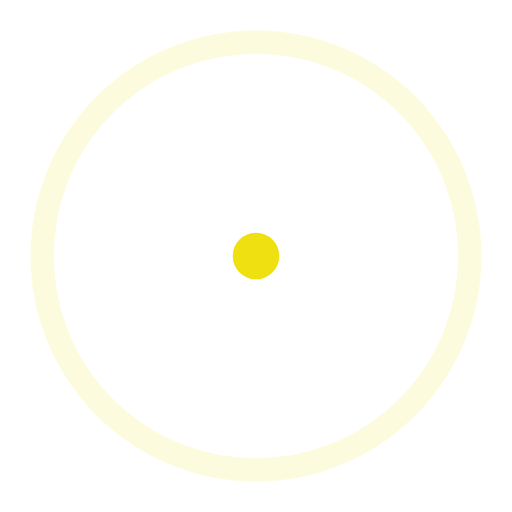
t = 0.00 s
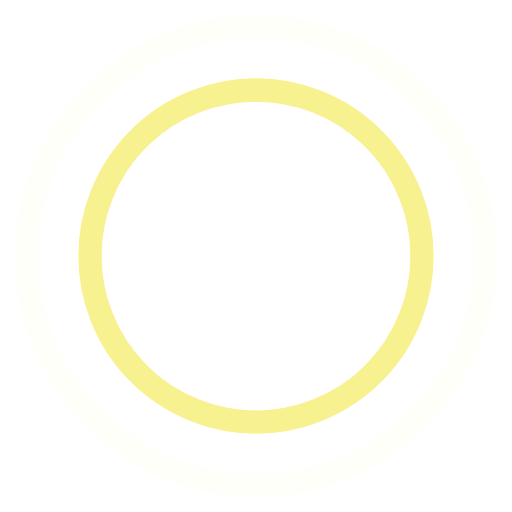
t = 0.45 s
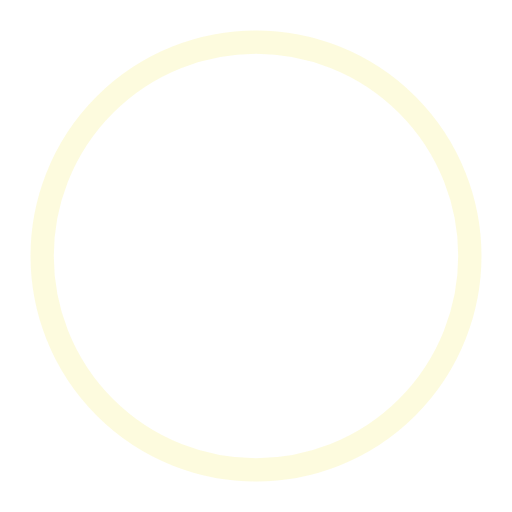
t = 0.90 s
t = 1.35 s: frame unchanged from t = 0.45 s, image omitted

The animated SVG that drew these frames (rendered in a browser with its animation timeline set to each time). Animation: 4 SMIL elements (animate=4); one cycle of 1.80 s, repeats indefinitely.

<!-- By Sam Herbert (@sherb), for everyone. More @ http://goo.gl/7AJzbL -->
<svg width="44" height="44" viewBox="0 0 44 44" xmlns="http://www.w3.org/2000/svg" stroke="#efe011">
    <g fill="none" fill-rule="evenodd" stroke-width="2">
        <circle cx="22" cy="22" r="1">
            <animate attributeName="r"
                begin="0s" dur="1.8s"
                values="1; 20"
                calcMode="spline"
                keyTimes="0; 1"
                keySplines="0.165, 0.84, 0.44, 1"
                repeatCount="indefinite" />
            <animate attributeName="stroke-opacity"
                begin="0s" dur="1.8s"
                values="1; 0"
                calcMode="spline"
                keyTimes="0; 1"
                keySplines="0.3, 0.61, 0.355, 1"
                repeatCount="indefinite" />
        </circle>
        <circle cx="22" cy="22" r="1">
            <animate attributeName="r"
                begin="-0.9s" dur="1.8s"
                values="1; 20"
                calcMode="spline"
                keyTimes="0; 1"
                keySplines="0.165, 0.84, 0.44, 1"
                repeatCount="indefinite" />
            <animate attributeName="stroke-opacity"
                begin="-0.9s" dur="1.8s"
                values="1; 0"
                calcMode="spline"
                keyTimes="0; 1"
                keySplines="0.3, 0.61, 0.355, 1"
                repeatCount="indefinite" />
        </circle>
    </g>
</svg>
